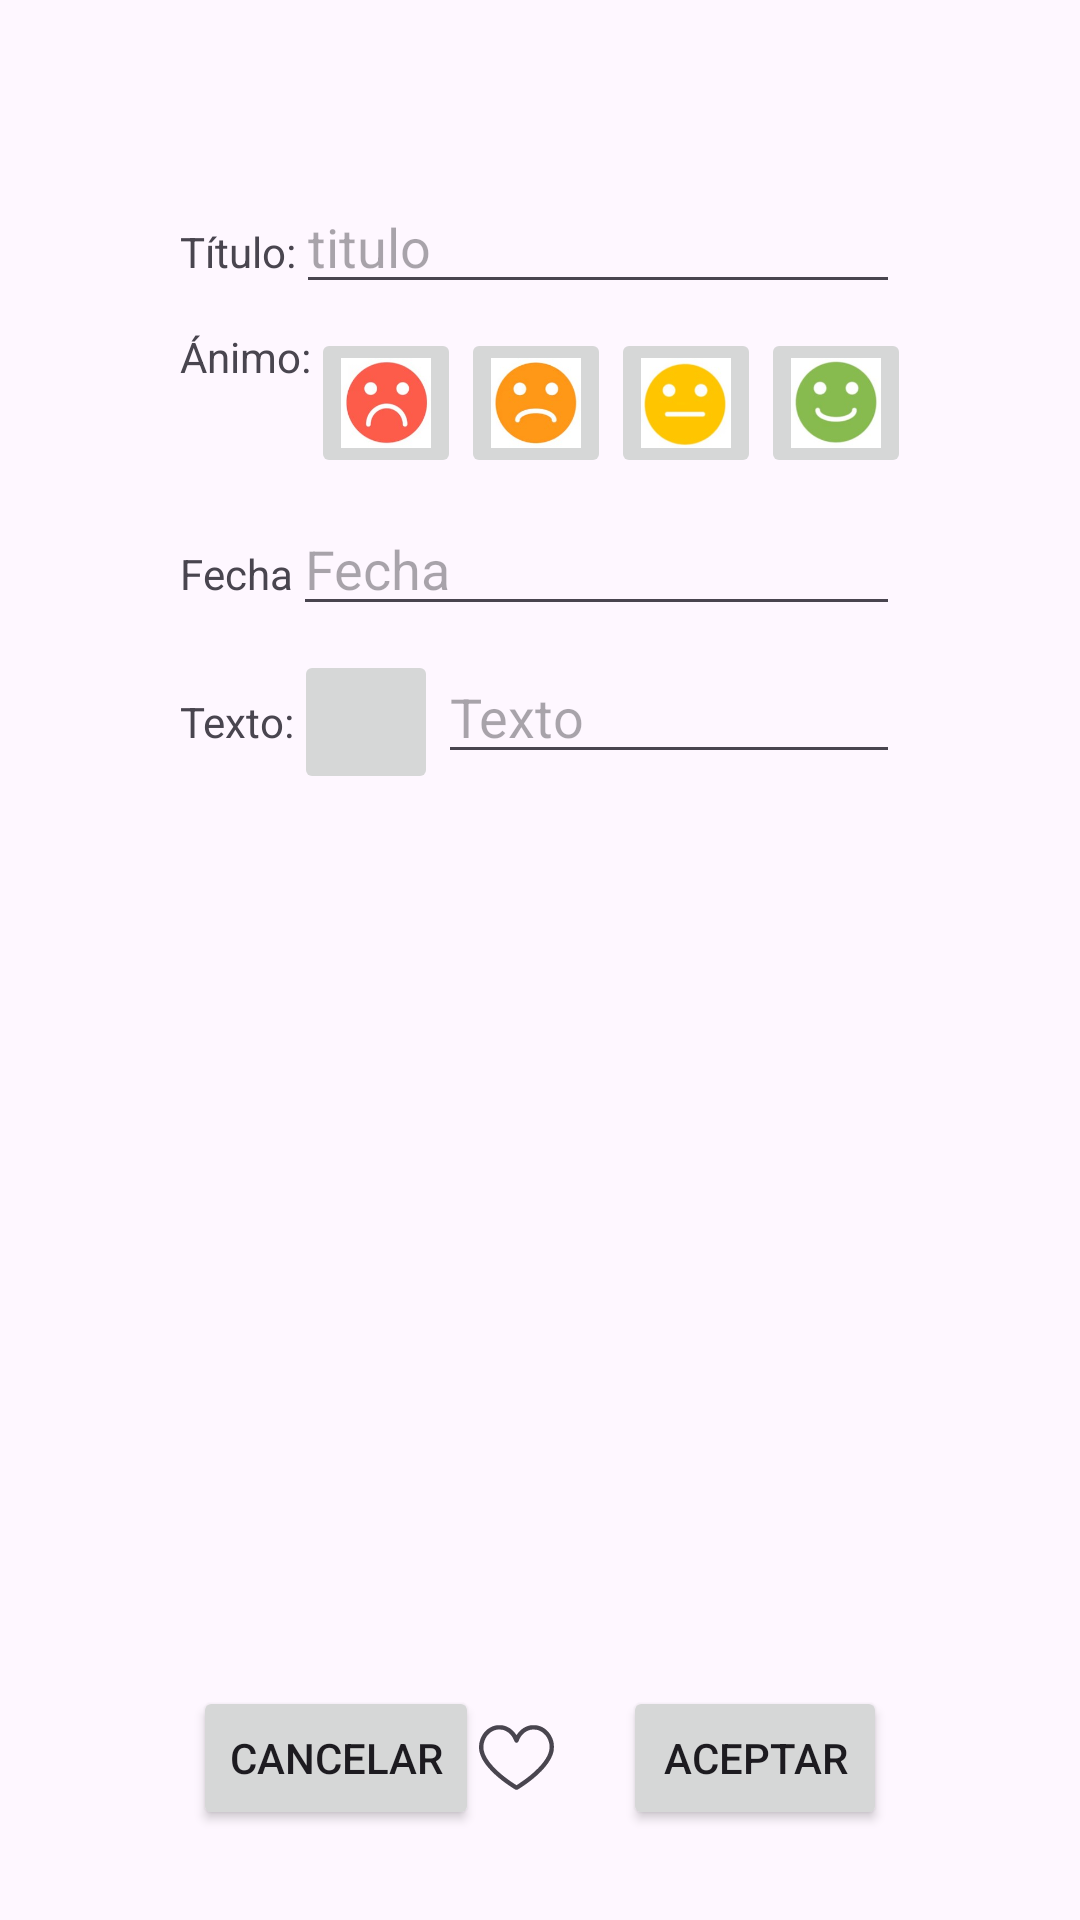

Produce the Android XML layout that renders to this screen, including the resource entries it uses.
<!-- AndroidManifest.xml: application theme Theme.Diario_IriaRIvas -->
<!-- res/layout/editting.xml -->
<?xml version="1.0" encoding="utf-8"?>
<androidx.constraintlayout.widget.ConstraintLayout xmlns:android="http://schemas.android.com/apk/res/android"
    android:layout_width="match_parent"
    android:layout_height="match_parent"
    xmlns:app="http://schemas.android.com/apk/res-auto">

    <LinearLayout
        android:id="@+id/editLay1"
        android:layout_width="match_parent"
        android:layout_height="0dp"
        android:orientation="vertical"
        app:layout_constraintBottom_toTopOf="@id/editLay2"
        app:layout_constraintEnd_toEndOf="parent"
        app:layout_constraintStart_toStartOf="parent"
        app:layout_constraintTop_toTopOf="parent"
        android:layout_marginLeft="60dp"
        android:layout_marginRight="60dp"
        android:layout_marginTop="60dp">

        <LinearLayout
            android:layout_width="match_parent"
            android:layout_height="wrap_content"
            android:orientation="horizontal">

            <TextView
                android:layout_width="wrap_content"
                android:layout_height="wrap_content"
                android:text="@string/tv_title" />

            <EditText
                android:id="@+id/add_etTitle"
                android:layout_width="match_parent"
                android:layout_height="wrap_content"
                android:hint="@string/et_title" />

        </LinearLayout>

        <LinearLayout
            android:layout_width="match_parent"
            android:layout_height="wrap_content"
            android:orientation="horizontal"
            android:layout_marginTop="8dp">

            <TextView
                android:layout_width="wrap_content"
                android:layout_height="wrap_content"
                android:text="@string/tv_mood" />

            <ImageButton
                android:id="@+id/ib_mood1"
                android:layout_width="50dp"
                android:layout_height="50dp"
                android:src="@drawable/mood_1"
                android:scaleType="centerCrop"/>

            <ImageButton
                android:id="@+id/ib_mood2"
                android:layout_width="50dp"
                android:layout_height="50dp"
                android:src="@drawable/mood_2"
                android:scaleType="centerCrop"/>

            <ImageButton
                android:id="@+id/ib_mood3"
                android:layout_width="50dp"
                android:layout_height="50dp"
                android:src="@drawable/mood_3"
                android:scaleType="centerCrop"/>

            <ImageButton
                android:id="@+id/ib_mood4"
                android:layout_width="50dp"
                android:layout_height="50dp"
                android:src="@drawable/mood_4"
                android:scaleType="centerCrop"/>

            <ImageButton
                android:id="@+id/ib_mood5"
                android:layout_width="50dp"
                android:layout_height="50dp"
                android:src="@drawable/mood_5"
                android:scaleType="centerCrop"/>
        </LinearLayout>

        <LinearLayout
            android:layout_width="match_parent"
            android:layout_height="wrap_content"
            android:orientation="horizontal"
            android:layout_marginTop="8dp">

            <TextView
                android:layout_width="wrap_content"
                android:layout_height="wrap_content"
                android:text="@string/tv_date" />

            <EditText
                android:id="@+id/etDate"
                android:layout_width="match_parent"
                android:layout_height="wrap_content"
                android:hint="@string/et_date"/>
        </LinearLayout>

        <LinearLayout
            android:layout_width="match_parent"
            android:layout_height="wrap_content"
            android:orientation="horizontal"
            android:layout_marginTop="8dp">

            <TextView
                android:layout_width="wrap_content"
                android:layout_height="wrap_content"
                android:text="@string/tv_text"
                android:layout_gravity="top" />

            <ImageButton
                android:id="@+id/ib_mic"
                android:layout_width="48dp"
                android:layout_height="48dp"
                android:src="@drawable/ic_mic"
                android:padding="8dp"
            />

            <EditText
                android:id="@+id/edit_etText"
                android:layout_width="match_parent"
                android:layout_height="wrap_content"
                android:hint="@string/et_text" />
        </LinearLayout>
    </LinearLayout>

    <LinearLayout
        android:id="@+id/editLay2"
        android:layout_width="match_parent"
        android:layout_height="wrap_content"
        app:layout_constraintBottom_toBottomOf="parent"
        app:layout_constraintEnd_toEndOf="parent"
        app:layout_constraintStart_toStartOf="parent"
        android:layout_marginBottom="30dp"
        android:gravity="center_vertical|center_horizontal"
        android:orientation="horizontal">

        <Button
            android:id="@+id/edit_btnCancel"
            android:layout_width="wrap_content"
            android:layout_height="wrap_content"
            android:text="@string/btn_cancel" />

        <CheckBox
            android:id="@+id/edit_ckbFavourite"
            android:button="@drawable/custom_checkbox"
            android:layout_width="wrap_content"
            android:layout_height="wrap_content"/>

        <Button
            android:id="@+id/edit_accept"
            android:layout_width="wrap_content"
            android:layout_height="wrap_content"
            android:text="@string/accept" />
    </LinearLayout>
</androidx.constraintlayout.widget.ConstraintLayout>
<!-- resources referenced by this layout -->
<resources>
  <!-- drawable custom_checkbox (drawable) -->
  <?xml version="1.0" encoding="utf-8"?>
  <selector xmlns:android="http://schemas.android.com/apk/res/android">
      <item android:state_checked="false" android:drawable="@drawable/heart_0"/>
      <item android:state_checked="true" android:drawable="@drawable/heart_1"/>
  </selector>
  <!-- drawable mood_1: jpg bitmap (drawable, 5747 bytes) -->
  <!-- drawable mood_2: jpg bitmap (drawable, 5454 bytes) -->
  <!-- drawable mood_3: jpg bitmap (drawable, 4285 bytes) -->
  <!-- drawable mood_4: jpg bitmap (drawable, 4462 bytes) -->
  <!-- drawable mood_5: jpg bitmap (drawable, 5884 bytes) -->
  <string name="accept">Aceptar</string>
  <string name="btn_cancel">Cancelar</string>
  <string name="et_date">Fecha</string>
  <string name="et_text">Texto</string>
  <string name="et_title">titulo</string>
  <string name="tv_date">Fecha</string>
  <string name="tv_mood">Ánimo:</string>
  <string name="tv_text">Texto:</string>
  <string name="tv_title">Título:</string>
  <style name="Theme.Diario_IriaRIvas" parent="Base.Theme.Diario_IriaRIvas" />
  <!-- drawable heart_0 (drawable) -->
  <vector xmlns:android="http://schemas.android.com/apk/res/android"
      android:width="25dp"
      android:height="25dp"
      android:viewportWidth="512"
      android:viewportHeight="512">
    <path
        android:pathData="M122,35.7c-45.9,7 -83.4,35.1 -105.3,78.8 -6.1,12.3 -10.3,24.4 -13.4,39.4 -2.3,10.9 -2.6,15 -2.7,31.1 0,15.6 0.3,20.2 2.2,29 4.9,22.4 15.5,47.6 29.6,69.8 33.7,53.3 97.8,113.5 178.3,167.5 30.4,20.4 39.7,25.7 45.3,25.7 5.3,-0 12.1,-3.7 37,-20.2 105.1,-69.4 180.2,-146.7 206.4,-212.6 9.3,-23.2 12,-37.1 12,-60.2 0,-19.5 -1.9,-32.3 -7.5,-49.2 -11.9,-36.5 -37.9,-68 -69.8,-84.6 -12,-6.3 -18,-8.6 -30.6,-11.8 -13.6,-3.5 -37.5,-4.4 -51.5,-2 -16.1,2.8 -35.7,10.3 -48.4,18.4 -15.6,10 -32.3,26.1 -41.8,40.3 -2.9,4.3 -5.5,7.9 -5.8,7.9 -0.3,-0 -3,-3.7 -6,-8.3 -7.2,-10.8 -26,-29.6 -37,-36.9 -16.5,-10.9 -34.2,-18.1 -52.6,-21.3 -7.9,-1.4 -31.6,-1.9 -38.4,-0.8zM164.5,67.9c4.4,1.2 13,4.6 19,7.6 24.7,12.3 43.8,33.4 55,61 5.4,13.1 6,14.3 9.8,16.5 6.3,3.9 16.6,1.7 19.8,-4.2 0.7,-1.3 3.1,-6.8 5.4,-12.3 14.1,-34.7 41.1,-59.6 74.5,-68.7 7.3,-2 10.8,-2.3 25,-2.3 20,-0 27.8,1.7 44.5,10 34.7,17.1 58.3,52 63.6,94.1 6,47.8 -19.3,99.8 -77.6,159.3 -34.7,35.5 -74.3,67.5 -125.7,101.8l-21.6,14.4 -14.4,-9.2c-56,-35.9 -109.6,-79.7 -144.6,-117.9 -35.5,-38.7 -56.8,-74.3 -64.5,-107.4 -2.8,-12.2 -3,-37.1 -0.4,-49.6 10.4,-49.3 43.9,-85.4 87.7,-94.6 9.9,-2 34.3,-1.2 44.5,1.5z"
        android:fillColor="#ff0000"
        android:strokeColor="#00000000"/>
  </vector>
  <!-- drawable heart_1 (drawable) -->
  <vector xmlns:android="http://schemas.android.com/apk/res/android"
      android:width="25dp"
      android:height="25dp"
      android:viewportWidth="512"
      android:viewportHeight="512">
    <path
        android:pathData="M118,48.5c-37.3,6.4 -69,25.7 -90.7,55.1 -11.8,16.1 -21.4,38.6 -24.8,58.4 -2.2,12.5 -2.2,32.8 -0.1,44.9 7.1,39.6 33,81.6 78.5,127.2 41.7,41.7 90.4,79.3 151.6,117.1 23.8,14.7 22.8,14.2 26.7,12.2 15.2,-7.9 62,-38.2 86.5,-56 92.1,-67.1 148.6,-134.1 162.2,-192.2 9.8,-41.9 -1.9,-87.8 -30.7,-120.5 -41.7,-47.2 -107.3,-60.8 -164.6,-34.3 -18.1,8.3 -39.6,25.9 -51.1,41.6 -2.6,3.6 -5,6.5 -5.5,6.5 -0.4,-0 -3.4,-3.6 -6.8,-8.1 -12.2,-16.2 -28.1,-29.2 -47.7,-38.9 -21,-10.4 -39.2,-14.6 -63,-14.4 -7.1,0.1 -16.4,0.7 -20.5,1.4z"
        android:fillColor="#ff0000"
        android:strokeColor="#00000000"/>
  </vector>
  <style name="Base.Theme.Diario_IriaRIvas" parent="Theme.Material3.DayNight.NoActionBar">
          
          
      </style>
</resources>
